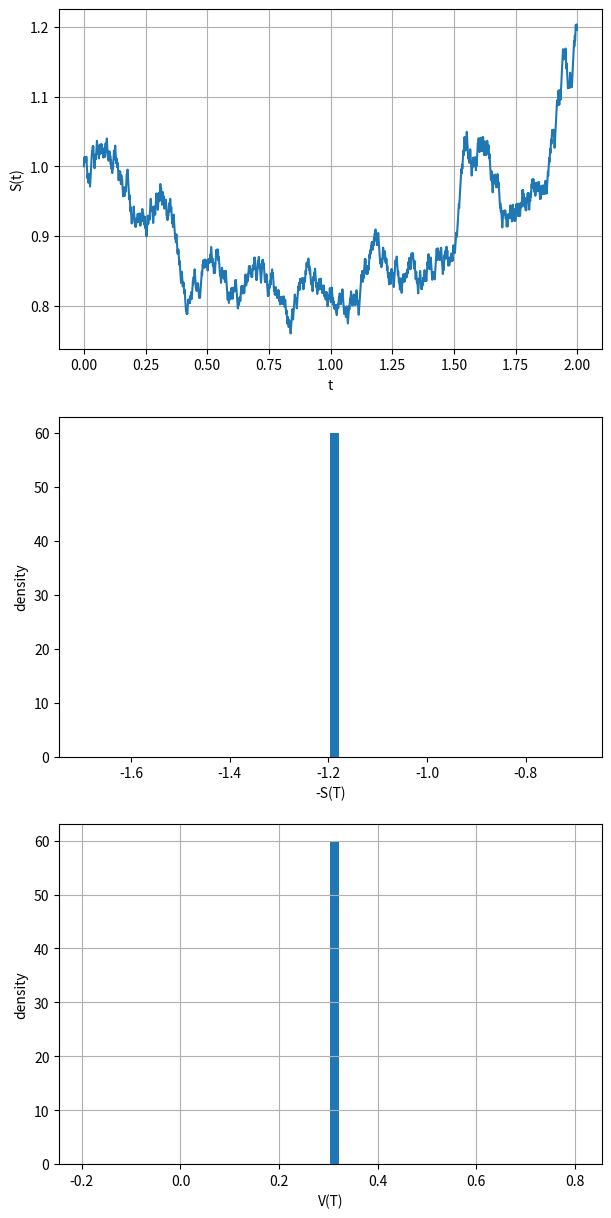

Generate this figure with matplotlib: (Note: this script raises an exception after producing the figure.)
import numpy as np
import random
import matplotlib.pyplot as plt


def main():
    figure, axis = plt.subplots(3)
    figure.set_size_inches(7, 15)
    axis[0].set(xlabel='t', ylabel='S(t)')
    axis[0].grid()
    axis[1].set(xlabel='-S(T)', ylabel='density')
    axis[2].grid()
    axis[2].set(xlabel='V(T)', ylabel='density')

    N  = 1
    T  = 2
    n  = 1000
    s0 = 1
    max = 1.5
    alpha = 0.1
    sigma = 0.2

    generatepaths(axis[0], axis[1], axis[2], N, T, n, s0, max, alpha, sigma)

    plt.savefig('./montecarlo/fig.png')



def generatepaths(pathfig, endsfig, valuesfig, N, T, n, s0, max, alpha, sigma):
    vs = np.zeros(N)
    es = np.zeros(N)

    ts = np.arange(n * T) / n
    for i in range(N):
        gbm = generateGBM(T, n, s0, alpha, sigma)
        pathfig.plot(ts, gbm) #, linewidth=.3, color='k')

        es[i] = -gbm[-1]
        vs[i] = np.max(np.append(gbm, max)) - gbm[-1]
    
    endsfig.hist(es, density=True, bins=60)
    valuesfig.hist(vs, density=True, bins=60)


def generateGBM(T, n, s0, alpha, sigma):
    srw = (1 / np.sqrt(n)) * generateRW(n * T)
    ts  = np.arange(n * T) / n

    Sn = s0 * np.exp((alpha - np.power(sigma, 2)/2) * ts + sigma * srw)

    return Sn


def generateRW(n):
    Mn = np.zeros(n)

    for i in range(1, n):
        Mn[i] = Mn[i-1] + random.choice([-1, 1])

    return Mn

main()
